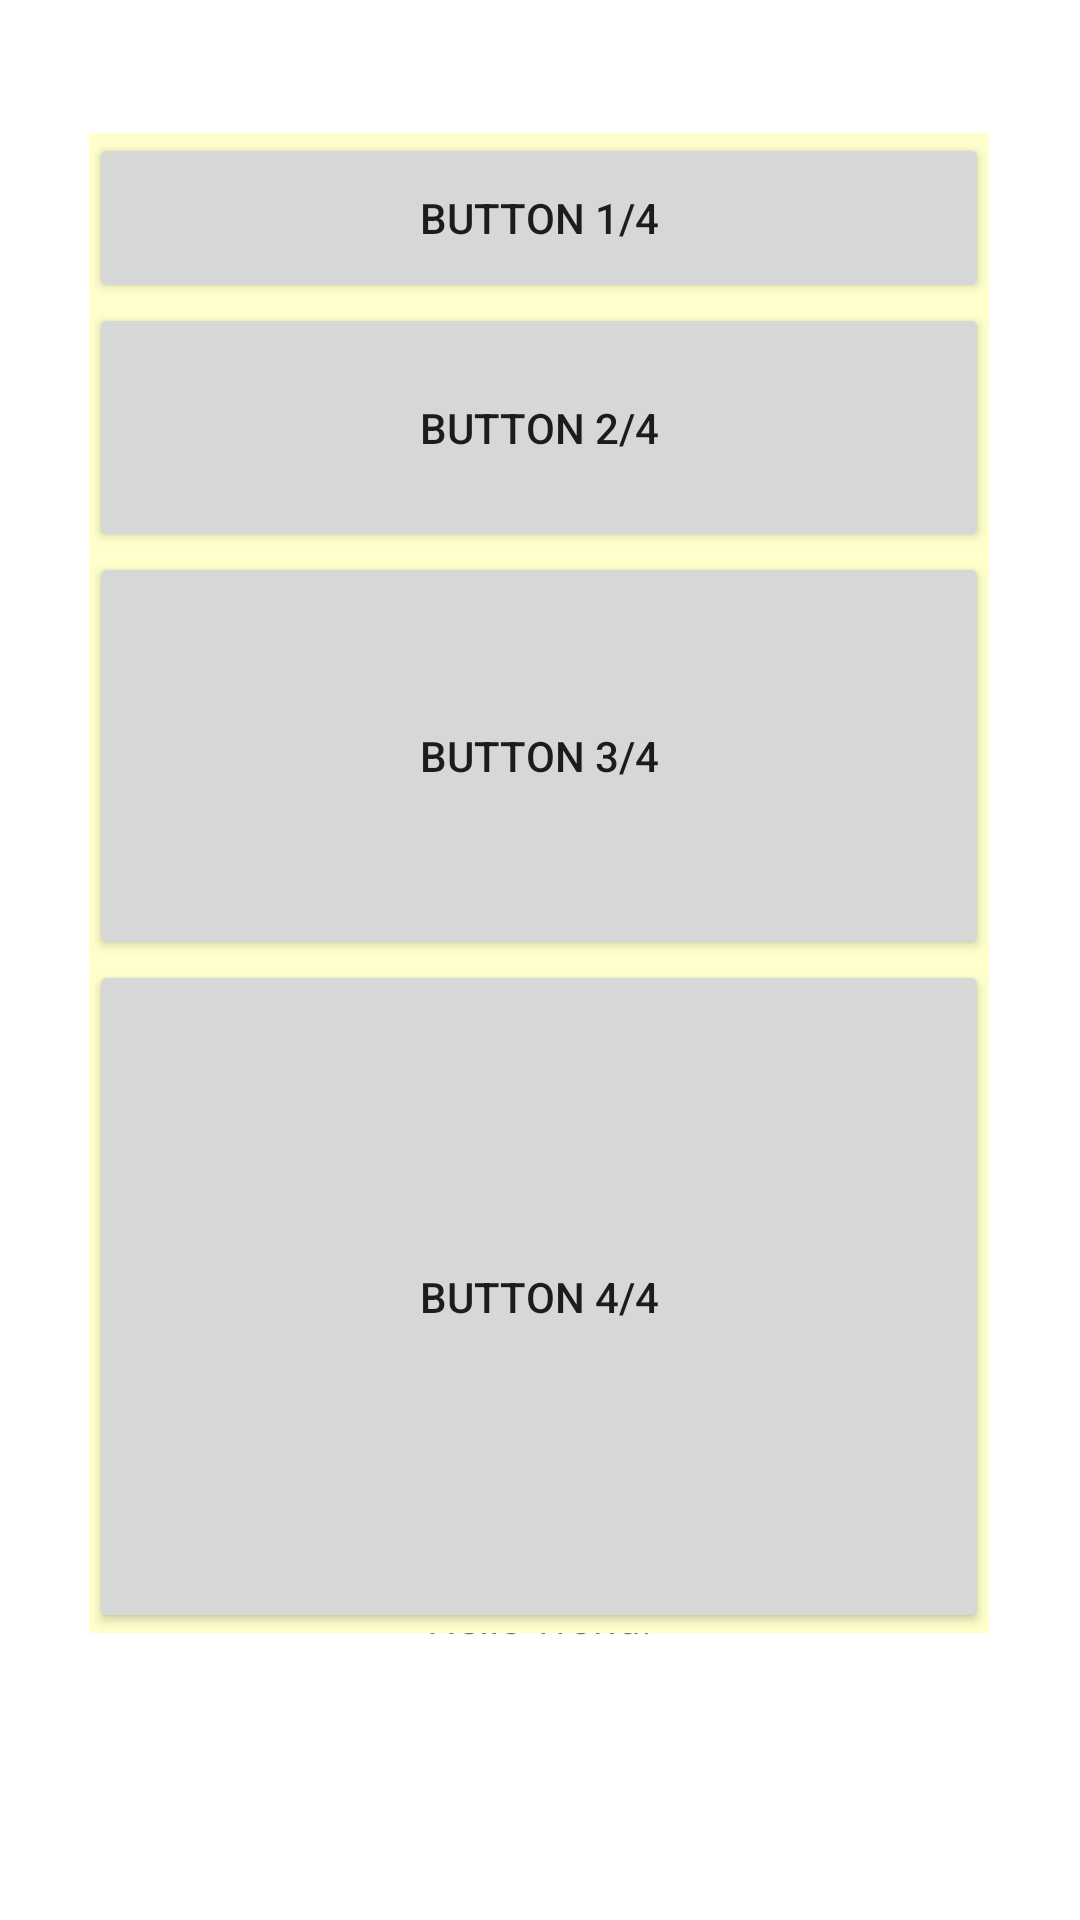

Reconstruct the res/layout file that produces this screen, plus the resources it refers to.
<!-- AndroidManifest.xml: application theme Theme.TPsMobile -->
<!-- res/layout/activity_weight.xml -->
<?xml version="1.0" encoding="utf-8"?>
<androidx.constraintlayout.widget.ConstraintLayout xmlns:android="http://schemas.android.com/apk/res/android"
    xmlns:app="http://schemas.android.com/apk/res-auto"
    xmlns:tools="http://schemas.android.com/tools"
    android:layout_width="match_parent"
    android:layout_height="match_parent"
    tools:context=".Weight">

    <TextView
        android:id="@+id/textView"
        android:layout_width="wrap_content"
        android:layout_height="wrap_content"
        android:text="Hello World!"
        app:layout_constraintBottom_toBottomOf="parent"
        app:layout_constraintLeft_toLeftOf="parent"
        app:layout_constraintRight_toRightOf="parent"
        app:layout_constraintTop_toTopOf="parent"
        app:layout_constraintVertical_bias="0.853" />

    <LinearLayout
        android:layout_width="300dp"
        android:layout_height="500dp"
        android:background="#FFFFCC"
        android:orientation="vertical"
        app:layout_constraintBottom_toBottomOf="parent"
        app:layout_constraintEnd_toEndOf="parent"
        app:layout_constraintHorizontal_bias="0.495"
        app:layout_constraintStart_toStartOf="parent"
        app:layout_constraintTop_toTopOf="parent"
        app:layout_constraintVertical_bias="0.316">

        <Button
            android:id="@+id/button1"
            android:layout_width="match_parent"
            android:layout_height="wrap_content"
            android:layout_weight="0.1"
            android:text="Button 1/4" />

        <Button
            android:id="@+id/button2"
            android:layout_width="match_parent"
            android:layout_height="wrap_content"
            android:layout_weight="0.4"
            android:text="Button 2/4" />

        <Button
            android:id="@+id/button3"
            android:layout_width="match_parent"
            android:layout_height="wrap_content"
            android:layout_weight="1"
            android:text="Button 3/4" />

        <Button
            android:id="@+id/button4"
            android:layout_width="match_parent"
            android:layout_height="wrap_content"
            android:layout_weight="2"
            android:text="Button 4/4" />

    </LinearLayout>
</androidx.constraintlayout.widget.ConstraintLayout>
<!-- resources referenced by this layout -->
<resources>
  <style name="Theme.TPsMobile" parent="Theme.MaterialComponents.DayNight.DarkActionBar">
          
          <item name="colorPrimary">@color/purple_500</item>
          <item name="colorPrimaryVariant">@color/purple_700</item>
          <item name="colorOnPrimary">@color/white</item>
          
          <item name="colorSecondary">@color/teal_200</item>
          <item name="colorSecondaryVariant">@color/teal_700</item>
          <item name="colorOnSecondary">@color/black</item>
          
          <item name="android:statusBarColor" tools:targetApi="l">?attr/colorPrimaryVariant</item>
          
      </style>
  <!-- not gathered from this repository: default colours our renderer supplied (Android Studio template values) -->
  <color name="purple_500">#FF6200EE</color>
  <color name="purple_700">#FF3700B3</color>
  <color name="teal_200">#FF03DAC5</color>
  <color name="teal_700">#FF018786</color>
  <color name="black">#FF000000</color>
  <color name="white">#FFFFFFFF</color>
</resources>
